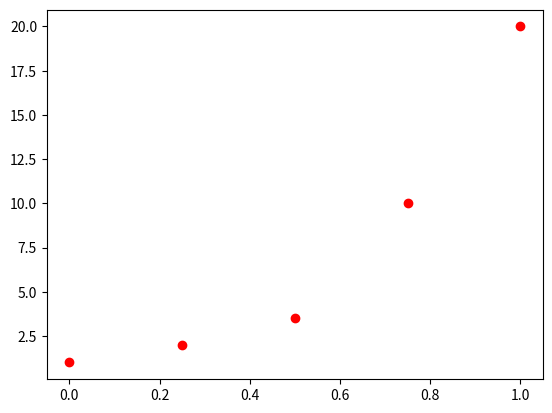

Reproduce this figure in Python.
# [redacted]
#vector arrays are one dimensional.  matrices arrays are two or more dimensional

import numpy as np

x = [1, 2, 3.5, 10, 20]
print(x) #print [1, 2, 3.5, 10, 20]
print(x[2]) #print 3.5
print(x[-1]) #print 20, the last element
print(x[-2]) #print 10, the second to the last element
print(x[0:2]) #print [1, 2], remember, subtract one from the right of colon
print(x[3:]) #print [10, 20]
xcar = [1, 2, "car", 10, 20]
print(xcar) #print [1, 2, 'car', 10, 20]
print(xcar[2]) #print ca
print(xcar[2][1]) #print a
print(xcar[2][0:2]) #print ca

y = np.array([1, 2, 3, 10, 20])
print(y) #print [ 1  2  3 10 20] treats all numbers as integers
y = np.array([1, 2, 3.5, 10, 20])
print(y) #print [  1.    2.    3.5  10.   20. ] treats all numbers as floats
print(np.mean(y)) #print 7.3
print(np.max(y)) #print 20.0
print(np.min(y)) #print 1.0
t = np.empty(5) #create a new array which is "blank" or five "blank" elements.  np.zeros(number of blanks) and np.ones(number of blanks) work
print(t) #print [ 0.  0.  0.  0.  0.]
t = np.linspace(0,1,5) #five elements between 0 and 1 evenly spaced
print(t) #print [ 0.    0.25  0.5   0.75  1.  ]
t = np.linspace(0,1,6) #six elements between 0 and 1 evenly spaced
print(t) #print [ 0.   0.2  0.4  0.6  0.8  1. ]

import matplotlib.pyplot as plt
t = np.linspace(0,1,5) #five elements between 0 and 1 evenly spaced
y = np.array([1, 2, 3.5, 10, 20])
plt.plot(t,y,"ro") #red circles t is x-axis, y is y-axis
plt.show()

#create an array of 50 ones called x
x = np.ones(50)
print(x) #print [ 1.  1.  1.  1.  1.  1.  1.  1.  1.  1.  1.  1.  1.  1.  1.  1.  1.  1.  1.  1.  1.  1.  1.  1.  1.  1.  1.  1.  1.  1.  1.  1.  1.  1.  1.  1.  1.  1.  1.  1.  1.  1.  1.  1.  1.  1.  1.  1.  1.  1.]
print(len(x)) #print 50

#create an array from 1-20 with 50 equally-spaced elements two different ways (using a loop and a single command).  Call the two arrays y and z.
y = np.linspace(1,20,50) #linear spaced
print(y) #print [  1.           1.3877551    1.7755102    2.16326531   2.55102041   2.93877551   3.32653061   3.71428571   4.10204082   4.48979592   4.87755102   5.26530612   5.65306122   6.04081633   6.42857143   6.81632653   7.20408163   7.59183673   7.97959184   8.36734694   8.75510204   9.14285714   9.53061224   9.91836735  10.30612245  10.69387755  11.08163265  11.46938776  11.85714286  12.24489796  12.63265306  13.02040816  13.40816327  13.79591837  14.18367347  14.57142857  14.95918367  15.34693878  15.73469388  16.12244898  16.51020408  16.89795918  17.28571429  17.67346939  18.06122449  18.44897959  18.83673469  19.2244898   19.6122449   20.        ]
#print(help(np.linspace)) #shows the help and the defaults for linspace
z = np.empty(50)
print(z) #print [ 0.  0.  0.  0.  0.  0.  0.  0.  0.  0.  0.  0.  0.  0.  0.  0.  0.  0.  0.  0.  0.  0.  0.  0.  0.  0.  0.  0.  0.  0.  0.  0.  0.  0.  0.  0.  0.  0.  0.  0.  0.  0.  0.  0.  0.  0.  0.  0.  0.  0.]
z = np.empty(50)
for i in range(50):
	z[i] = i * ((20-1)/49) + 1
print(z) #print [  1.           1.3877551    1.7755102    2.16326531   2.55102041   2.93877551   3.32653061   3.71428571   4.10204082   4.48979592   4.87755102   5.26530612   5.65306122   6.04081633   6.42857143   6.81632653   7.20408163   7.59183673   7.97959184   8.36734694   8.75510204   9.14285714   9.53061224   9.91836735  10.30612245  10.69387755  11.08163265  11.46938776  11.85714286  12.24489796  12.63265306  13.02040816  13.40816327  13.79591837  14.18367347  14.57142857  14.95918367  15.34693878  15.73469388  16.12244898  16.51020408  16.89795918  17.28571429  17.67346939  18.06122449  18.44897959 18.83673469  19.2244898   19.6122449   20.        ]
print(z-y) #print [ 0.  0.  0.  0.  0.  0.  0.  0.  0.  0.  0.  0.  0.  0.  0.  0.  0.  0.  0.  0.  0.  0.  0.  0.  0.  0.  0.  0.  0.  0.  0.  0.  0.  0.  0.  0.  0.  0.  0.  0.  0.  0.  0.  0.  0.  0.  0.  0.  0.  0.]

#create a matrix, m, as a 1x1 numpy array of value 1.  Using a while loop, append a random integer between 1 and 10 to the end of matrix m until the last element is a 7.  Report the number of elements in m and the mean value of the elements after the loop. . . . create a variable i to keep track of how many times you have gone through the while loop.  If i exceeds 30, exit the while loop.  Don't report the matrix size using i.
import random
m = np.ones(1)
print(m) #print [ 1.]
i = 1
# [redacted]
# while m[-1] != 7:
# 	m = np.append(m,random.randint(1,100))
# 	i = i + 1
# 	if i > 30:
# 		break
while i < 30:
	m = np.append(m,random.randint(1,10))
	i = i + 1
	if m[-1] == 7:
		break
print(m)
print(len(m))
print(sum(m))
print(np.mean(m))

#Reshape the array to a 5x5 matrix.  Loop through each element of the array.  If the element value is 5 or 8, print the element index.  Keep track of how many 5s and 8s there are with variable k.  Print k.  If the element value is a 1, print "You win!"
array5x5 = np.array([])
print(array5x5) #print []
for eachnumber in range(0,25):
	#np.append(array5x5,random.randint(1,10)) itself doesn't work.  Must set equal to the array array5x5.
	array5x5 = np.append(array5x5,random.randint(1,10))
print(array5x5)
array5x5 = array5x5.reshape(5,5)
print(array5x5)
#print(help(np.size))
print("look here 0 gives number of rows",(np.size(array5x5,0)))
print("look here 1 gives number of columns",(np.size(array5x5,1)))
print("look here gives number of elements",(np.size(array5x5)))
k = 0
for i in np.arange(np.size(array5x5,0)):
	for j in np.arange(np.size(array5x5,1)):
		if array5x5[i,j] == 5 or array5x5[i,j] == 8:
			print("Index:["+str(i)+","+str(j)+"]")
			k += 1
		elif array5x5[i,j] == 1:
			print("You win!")
print("k="+str(k))
print("\n")

#matrices a, matrices b and vectors x
"""
a = [1 2 3
     4 5 6
     7 8 9]

x = [1
     3
     4]

b = [-0.1 -0.2 -0.3
       3    10   2
       4     2  0.5]
"""
#Perform the following operations:  a. a*b element-wise multiplication.  b. a*b dot product multiplication.  c. a*b cross product multiplication.  d.  a*x dot product multiplication.  e.  a^-1*b dot product multiplication
a = np.array([[1, 2, 3], [4, 5, 6], [7, 8, 9]])
print(a) #print [[1 2 3]\n [4 5 6]\n [7 8 9]]
x = np.array([[1],[3],[4]])
print(x) #print [[1]\n [3]\n [4]]
b = np.array([[-0.1, -0.2, -0.3], [3, 10, 2], [4, 2, 0.5]])
print(b) #print [[ -0.1  -0.2  -0.3]\n [  3.   10.    2. ]\n [  4.    2.    0.5]]
#a. a*b element-wise multiplication.
print(a*b) #print [[ -0.1  -0.4  -0.9]\n [ 12.   50.   12. ]\n [ 28.   16.    4.5]]
#b. a*b dot product multiplication.
print(np.dot(a,b)) #print [[ 17.9  25.8   5.2]\n [ 38.6  61.2  11.8]\n [ 59.3  96.6  18.4]]
#c. a*b cross product multiplication.
print(np.cross(a,b)) #print [[  1.11022302e-16  -5.55111512e-17   0.00000000e+00]\n [ -5.00000000e+01   1.00000000e+01   2.50000000e+01]\n [ -1.40000000e+01   3.25000000e+01  -1.80000000e+01]]
#d.  a*x dot product multiplication.
print(np.dot(a,x)) #print [[19]\n [43]\n [67]]
#e.  a^-1*b dot product multiplication
# error message appeared
# from numpy.linalg import inv
# print(np.dot(inv(a),b))
